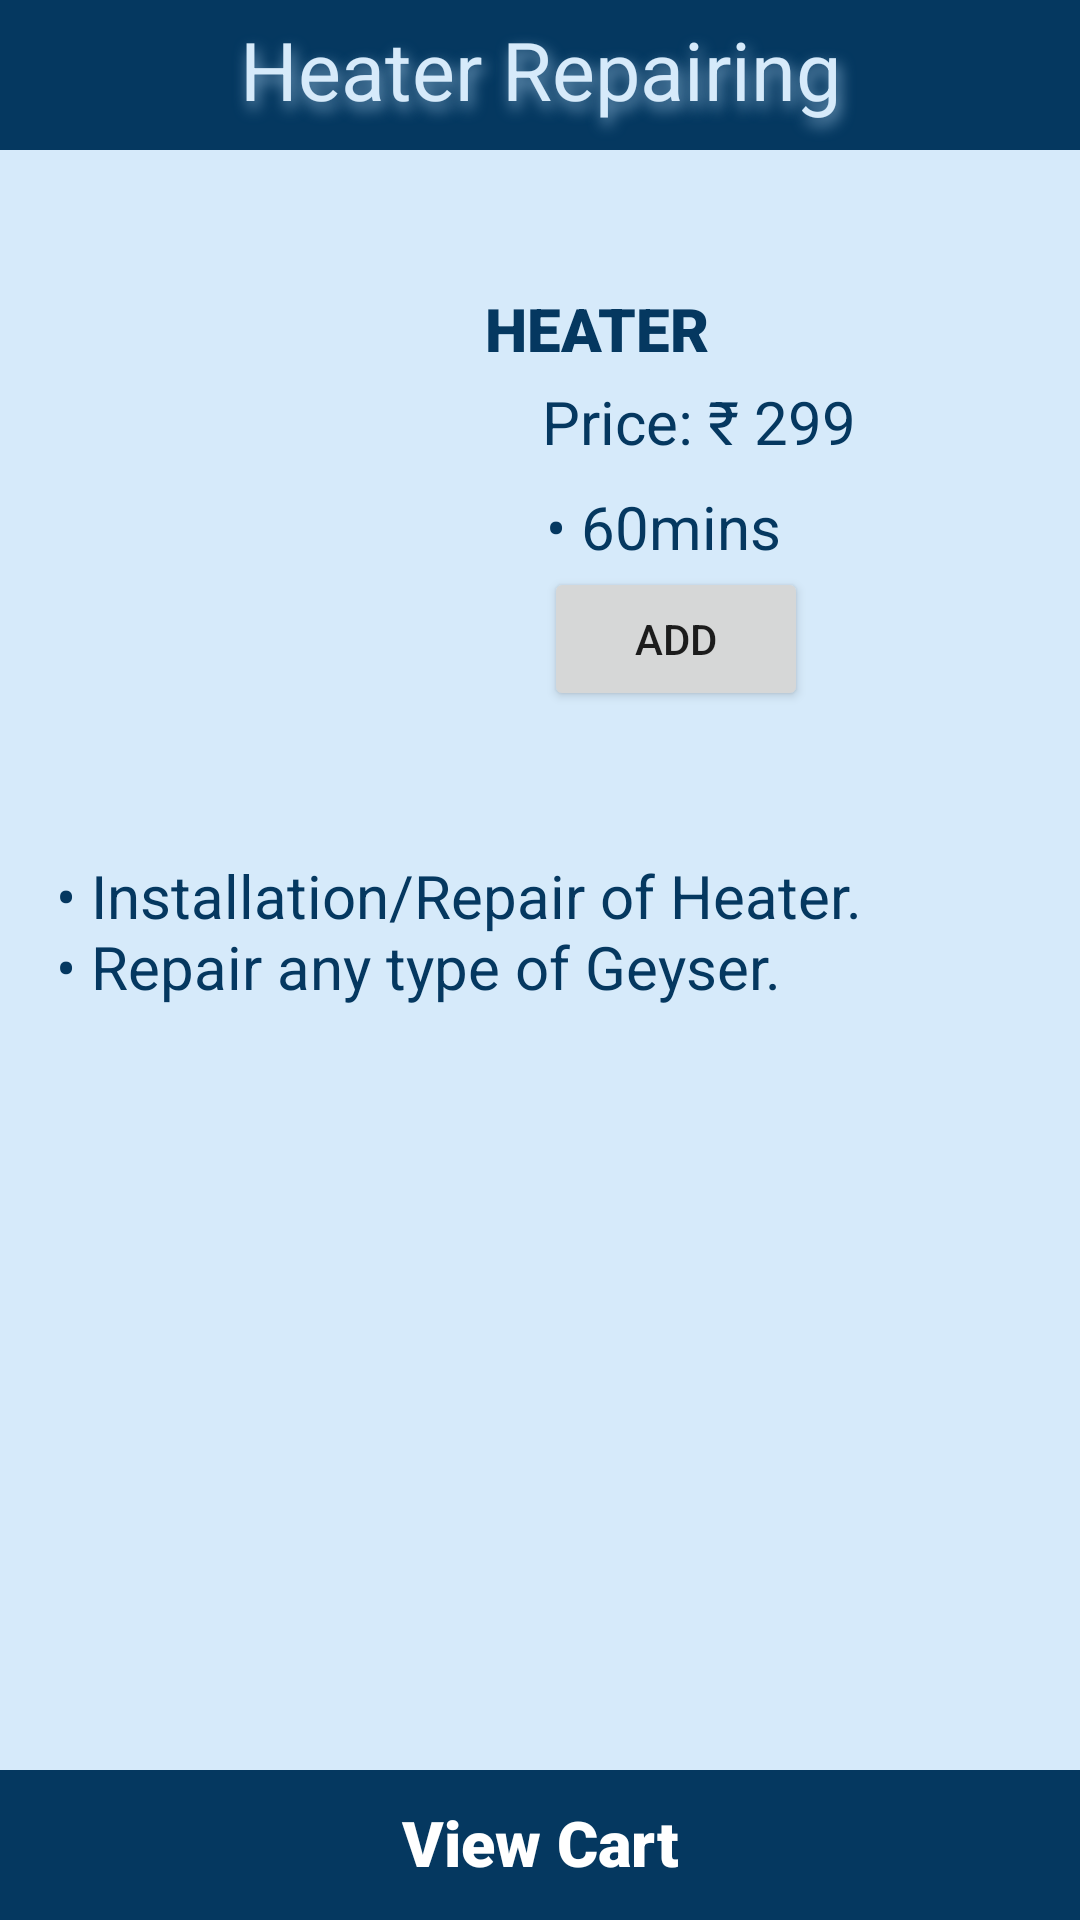

Reconstruct the res/layout file that produces this screen, plus the resources it refers to.
<!-- AndroidManifest.xml: application theme Theme.HomeServiceHome -->
<!-- res/layout/activity_plum_heater.xml -->
<?xml version="1.0" encoding="utf-8"?>
<androidx.constraintlayout.widget.ConstraintLayout xmlns:android="http://schemas.android.com/apk/res/android"
    xmlns:app="http://schemas.android.com/apk/res-auto"
    xmlns:tools="http://schemas.android.com/tools"
    android:layout_width="match_parent"
    android:layout_height="match_parent"
    tools:context=".plum_heater"
    android:orientation="vertical"
    android:background="#D6EAFA">

    <androidx.appcompat.widget.AppCompatTextView
        android:id="@+id/heaterrepairingheading"
        android:layout_width="match_parent"
        android:layout_height="50dp"
        android:background="@color/purple_500"
        android:fontFamily="sans-serif"
        android:paddingTop="5dp"
        android:shadowColor="#7FA8C8"
        android:shadowDx="3"
        android:shadowDy="7"
        android:shadowRadius="12"
        android:text="@string/heater_repairing"
        android:textAlignment="center"
        android:textColor="#D6EAFA"
        android:textSize="27sp"
        app:layout_constraintBottom_toBottomOf="parent"
        app:layout_constraintEnd_toEndOf="parent"
        app:layout_constraintHorizontal_bias="0.0"
        app:layout_constraintStart_toStartOf="parent"
        app:layout_constraintTop_toTopOf="parent"
        app:layout_constraintVertical_bias="0.0" />


    <ImageView
        android:id="@+id/heater_img"
        android:layout_width="130dp"
        android:layout_height="150dp"
        android:layout_marginTop="96dp"
        android:contentDescription="@string/todo"
        app:layout_constraintEnd_toEndOf="parent"
        app:layout_constraintHorizontal_bias="0.156"
        app:layout_constraintStart_toStartOf="parent"
        app:layout_constraintTop_toTopOf="parent"
        app:srcCompat="@drawable/heater_image"
        tools:ignore="ImageContrastCheck" />

    <TextView
        android:id="@+id/heatertxt"
        android:layout_width="202dp"
        android:layout_height="27dp"
        android:layout_marginTop="96dp"
        android:fontFamily="sans-serif-black"
        android:text="@string/heater"
        android:textColor="@color/purple_500"
        android:textSize="20sp"
        app:layout_constraintEnd_toEndOf="parent"
        app:layout_constraintHorizontal_bias="0.542"
        app:layout_constraintStart_toEndOf="@+id/heater_img"
        app:layout_constraintTop_toTopOf="parent" />

    <TextView
        android:id="@+id/textView2"
        android:layout_width="wrap_content"
        android:layout_height="wrap_content"
        android:layout_marginTop="4dp"
        android:text="@string/price_299"
        android:textAlignment="center"
        android:textColor="@color/purple_500"
        android:textSize="20sp"
        app:layout_constraintEnd_toEndOf="parent"
        app:layout_constraintHorizontal_bias="0.165"
        app:layout_constraintStart_toEndOf="@+id/heater_img"
        app:layout_constraintTop_toBottomOf="@+id/heatertxt" />

    <TextView
        android:id="@+id/textView3"
        android:layout_width="wrap_content"
        android:layout_height="wrap_content"
        android:layout_marginTop="8dp"
        android:text="@string/_60mins"
        android:textAlignment="center"
        android:textColor="@color/purple_500"
        android:textSize="20sp"
        app:layout_constraintEnd_toEndOf="parent"
        app:layout_constraintHorizontal_bias="0.137"
        app:layout_constraintStart_toEndOf="@+id/heater_img"
        app:layout_constraintTop_toBottomOf="@+id/textView2" />

    <Button
        android:id="@+id/heater_cart"
        android:layout_width="wrap_content"
        android:layout_height="wrap_content"
        android:text="@string/add"
        app:layout_constraintEnd_toEndOf="parent"
        app:layout_constraintHorizontal_bias="0.146"
        app:layout_constraintStart_toEndOf="@+id/heater_img"
        app:layout_constraintTop_toBottomOf="@+id/textView3" />

    <TextView
        android:id="@+id/textpipe"
        android:layout_width="322dp"
        android:layout_height="146dp"
        android:layout_marginTop="48dp"
        android:text="@string/point12"
        android:textAlignment="gravity"
        android:textColor="@color/purple_500"
        android:textSize="20sp"
        app:layout_constraintEnd_toEndOf="parent"
        app:layout_constraintHorizontal_bias="0.494"
        app:layout_constraintStart_toStartOf="parent"
        app:layout_constraintTop_toBottomOf="@+id/heater_cart"
        tools:ignore="MissingConstraints" />

    <androidx.appcompat.widget.AppCompatTextView
        android:id="@+id/viewcart"
        android:layout_width="match_parent"
        android:layout_height="50dp"
        android:background="@color/purple_500"
        android:fontFamily="sans-serif-black"
        android:paddingTop="10dp"
        android:text="@string/view_cart"
        android:textAlignment="center"
        android:textColor="@color/white"
        android:textSize="21sp"
        android:contentDescription="@string/todo"
        app:layout_constraintBottom_toBottomOf="parent"
        app:layout_constraintEnd_toEndOf="parent"
        app:layout_constraintHorizontal_bias="0.0"
        app:layout_constraintStart_toStartOf="parent"
        app:layout_constraintTop_toTopOf="parent"
        app:layout_constraintVertical_bias="1.0" />

    <androidx.appcompat.widget.AppCompatImageView
        android:id="@+id/cart"
        android:layout_width="wrap_content"
        android:layout_height="wrap_content"
        android:layout_marginBottom="16dp"
        android:background="@drawable/cart"
        app:layout_constraintBottom_toBottomOf="parent"
        app:layout_constraintEnd_toEndOf="@+id/viewcart"
        app:layout_constraintHorizontal_bias="0.669"
        app:layout_constraintStart_toStartOf="@+id/viewcart"
        app:layout_constraintTop_toTopOf="@+id/viewcart"
        app:layout_constraintVertical_bias="1.0" />

</androidx.constraintlayout.widget.ConstraintLayout>
<!-- resources referenced by this layout -->
<resources>
  <color name="purple_500">#053860</color>
  <color name="white">#FFFFFFFF</color>
  <string name="_60mins">• 60mins</string>
  <string name="add">Add</string>
  <string name="heater">HEATER</string>
  <string name="heater_repairing">Heater Repairing</string>
  <string name="point12">• Installation/Repair of Heater. \n• Repair any type of Geyser.</string>
  <string name="price_299">Price: ₹ 299</string>
  <string name="todo">TODO</string>
  <string name="view_cart">View Cart</string>
  <style name="Theme.HomeServiceHome" parent="Theme.MaterialComponents.DayNight.NoActionBar">
          
          <item name="colorPrimary">@color/purple_500</item>
          <item name="colorPrimaryVariant">@color/purple_700</item>
          <item name="colorOnPrimary">@color/white</item>
          
          <item name="colorSecondary">@color/teal_200</item>
          <item name="colorSecondaryVariant">@color/teal_700</item>
          <item name="colorOnSecondary">@color/black</item>
          
          <item name="android:statusBarColor">?attr/colorPrimaryVariant</item>
          
      </style>
  <color name="purple_700">#FF6200EE</color>
  <color name="teal_200">#FF03DAC5</color>
  <color name="teal_700">#FF018786</color>
  <color name="black">#FF000000</color>
</resources>
